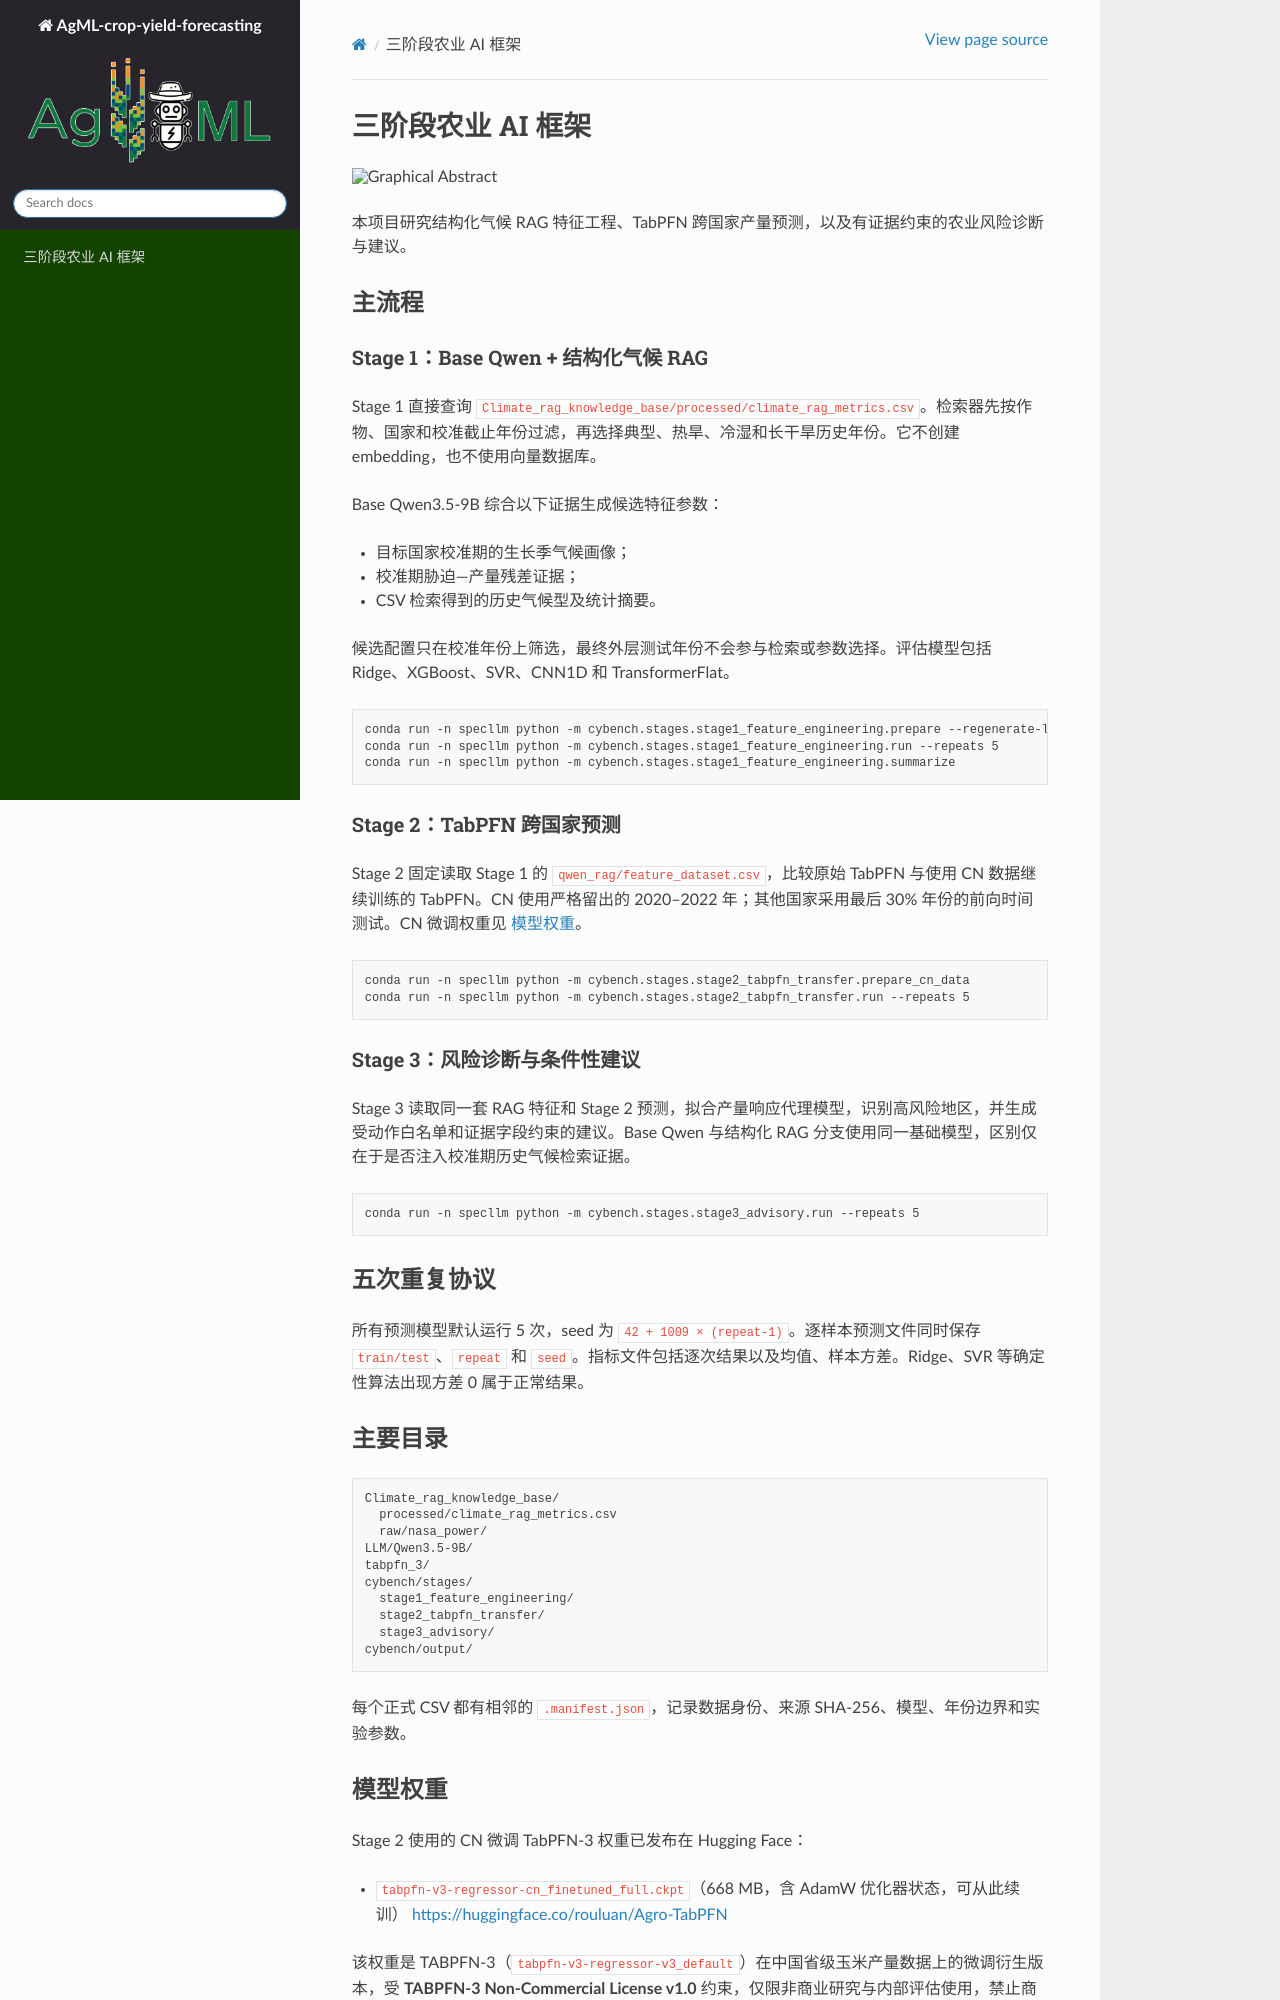

repository: chirouluan/From-Cross-Country-Maize-Yield-Prediction-to-Water-Management-Scenario-Analysis · page: README.html · generator: sphinx

# 三阶段农业 AI 框架

![Graphical Abstract](graphical_abstract.png)

本项目研究结构化气候 RAG 特征工程、TabPFN 跨国家产量预测，以及有证据约束的农业风险诊断与建议。

## 主流程

### Stage 1：Base Qwen + 结构化气候 RAG

Stage 1 直接查询 `Climate_rag_knowledge_base/processed/climate_rag_metrics.csv`。检索器先按作物、国家和校准截止年份过滤，再选择典型、热旱、冷湿和长干旱历史年份。它不创建 embedding，也不使用向量数据库。

Base Qwen3.5-9B 综合以下证据生成候选特征参数：

- 目标国家校准期的生长季气候画像；
- 校准期胁迫—产量残差证据；
- CSV 检索得到的历史气候型及统计摘要。

候选配置只在校准年份上筛选，最终外层测试年份不会参与检索或参数选择。评估模型包括 Ridge、XGBoost、SVR、CNN1D 和 TransformerFlat。

```powershell
conda run -n specllm python -m cybench.stages.stage1_feature_engineering.prepare --regenerate-llm
conda run -n specllm python -m cybench.stages.stage1_feature_engineering.run --repeats 5
conda run -n specllm python -m cybench.stages.stage1_feature_engineering.summarize
```

### Stage 2：TabPFN 跨国家预测

Stage 2 固定读取 Stage 1 的 `qwen_rag/feature_dataset.csv`，比较原始 TabPFN 与使用 CN 数据继续训练的 TabPFN。CN 使用严格留出的 2020–2022 年；其他国家采用最后 30% 年份的前向时间测试。CN 微调权重见 [模型权重](#模型权重)。

```powershell
conda run -n specllm python -m cybench.stages.stage2_tabpfn_transfer.prepare_cn_data
conda run -n specllm python -m cybench.stages.stage2_tabpfn_transfer.run --repeats 5
```

### Stage 3：风险诊断与条件性建议

Stage 3 读取同一套 RAG 特征和 Stage 2 预测，拟合产量响应代理模型，识别高风险地区，并生成受动作白名单和证据字段约束的建议。Base Qwen 与结构化 RAG 分支使用同一基础模型，区别仅在于是否注入校准期历史气候检索证据。

```powershell
conda run -n specllm python -m cybench.stages.stage3_advisory.run --repeats 5
```

## 五次重复协议

所有预测模型默认运行 5 次，seed 为 `42 + 1009 × (repeat-1)`。逐样本预测文件同时保存 `train/test`、`repeat` 和 `seed`。指标文件包括逐次结果以及均值、样本方差。Ridge、SVR 等确定性算法出现方差 0 属于正常结果。

## 主要目录

```text
Climate_rag_knowledge_base/
  processed/climate_rag_metrics.csv
  raw/nasa_power/
LLM/Qwen3.5-9B/
tabpfn_3/
cybench/stages/
  stage1_feature_engineering/
  stage2_tabpfn_transfer/
  stage3_advisory/
cybench/output/
```

每个正式 CSV 都有相邻的 `.manifest.json`，记录数据身份、来源 SHA-256、模型、年份边界和实验参数。
